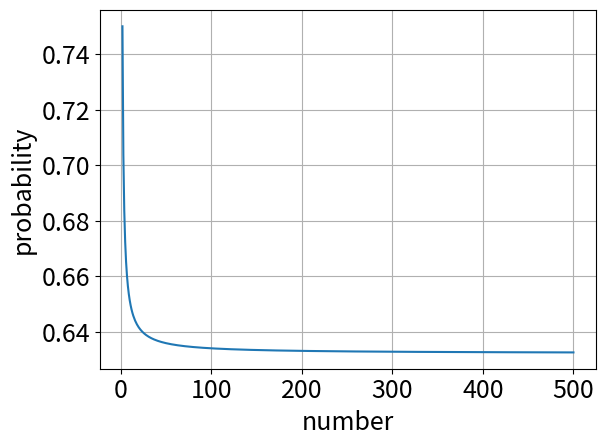

Python code for this plot:
from matplotlib import pyplot as plt

def hit(N): # 1 / N の確率で当たる事象をN回行ったときに1回以上当たる確率
    return 1 - (1 - 1 / N) ** N

start = 2
end = 500
probability = [hit(i) for i in range(start, end + 1)]
number = [i for i in range(start, end + 1)]

def graph(probability):
    plt.rcParams["font.size"] = 18
    plt.figure()
    plt.plot(number, probability)
    plt.xlabel('number')
    plt.ylabel('probability')
    plt.grid(True)
    plt.tight_layout()
    plt.savefig("probability" + ".png")
    plt.savefig("probability" + ".eps")
    plt.show()

graph(probability)
